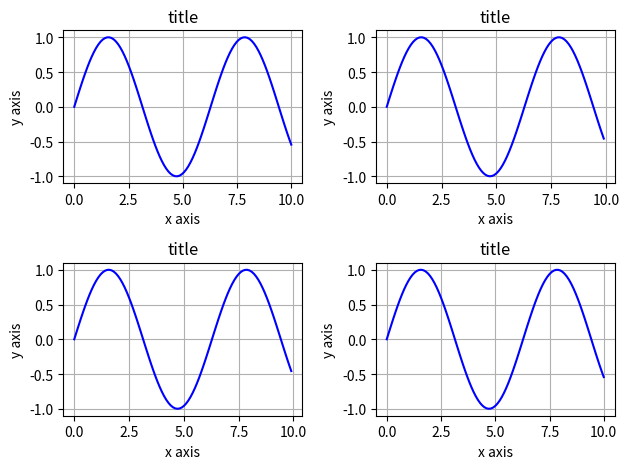

This figure's Python source:
import math
import matplotlib.pyplot as plt
import numpy as np

# example 4 simple plots

x = np.linspace(0.,10.,100)
y   = np.sin(x)

fig, ax = plt.subplots(2,2)
x = np.linspace(0.,10.,100)
y = np.sin(x)
ax[0,0].plot (x, y, 'b')
ax[0,0].set(title='title', xlabel='x axis', ylabel='y axis')
ax[0,0].grid()

y=np.array([])
x = np.arange(0,10,0.1)
for i in x:
    y = np.append(y,math.sin(i))
ax[0,1].plot (x, y, 'b')
ax[0,1].set(title='title', xlabel='x axis', ylabel='y axis')
ax[0,1].grid()


x=[]
y=[]
for i in range(0,100):
    x.append(i/10.)
    y.append(math.sin(i/10.))

x = np.array(x)
y= np.array(y)
ax[1,0].plot (x, y, 'b')
ax[1,0].set(title='title', xlabel='x axis', ylabel='y axis')
ax[1,0].grid()

x=[]
y=[]
xx = 0.
h = 0.1
while (xx < 10.):
    x.append(xx)
    y.append(math.sin(xx))
    xx = xx + h

x = np.array(x)
y= np.array(y)
ax[1,1].plot (x, y, 'b')
ax[1,1].set(title='title', xlabel='x axis', ylabel='y axis')
ax[1,1].grid()

#fig.savefig("sine.png")

plt.tight_layout()

plt.show()
